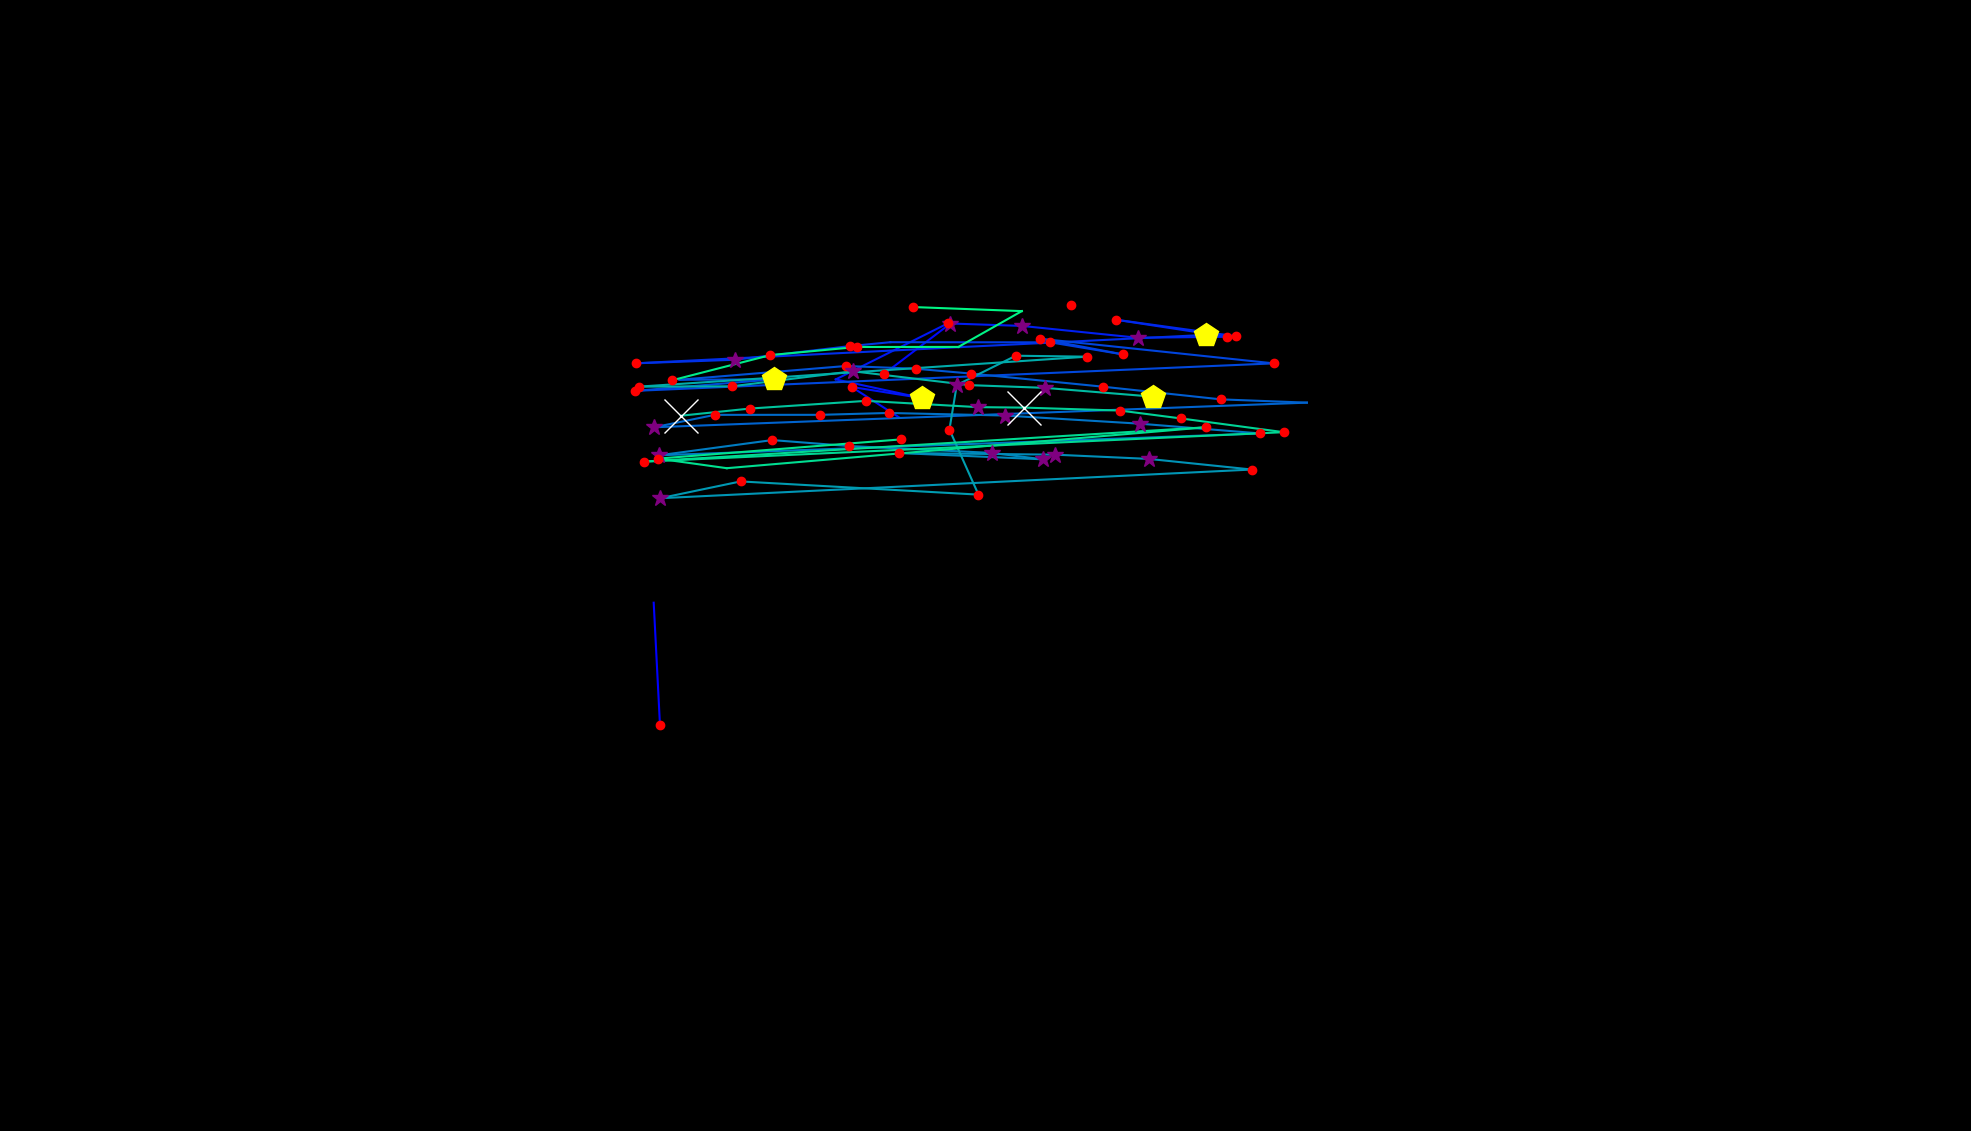

Values plotted in this chart, from the file beside it:
, fixation_id, timestamp, avg_gaze_x, avg_gaze_y, duration
0, 122.0, 42416, 857.1, 526.7, 132.5
1, 123.0, 42789, 849, 686.1, 84.35
2, 125.0, 43247, 806.2, 863.9, 24.1
3, 127.0, 43693, 1148, 982.9, 156.6
4, 128.0, 43874, 1234, 1048, 253
5, 133.0, 46549, 1168, 926.4, 96.4
6, 134.0, 46718, 1106, 966.3, 132.5
7, 135.0, 46874, 1197, 951.8, 409.7
8, 136.0, 47356, 1085, 976.1, 96.4
9, 137.0, 47609, 1231, 1049, 132.5
10, 138.0, 47766, 1327, 1046, 301.2
11, 139.0, 48296, 1477, 1030, 265.1
12, 140.0, 48610, 1594, 1031, 192.8
13, 141.0, 48826, 1450, 1054, 228.9
14, 142.0, 49092, 1605, 1032, 180.7
15, 143.0, 49296, 1567, 1034, 494
16, 144.0, 49995, 826.5, 997, 132.5
17, 145.0, 50152, 954.1, 1002, 349.4
18, 146.0, 50538, 1103, 1019, 204.8
19, 147.0, 50766, 1156, 1024, 96.4
20, 148.0, 50947, 1364, 1024, 144.6
21, 149.0, 51140, 1459, 1009, 132.5
22, 150.0, 51453, 1351, 1029, 144.6
23, 151.0, 51658, 1654, 996.9, 204.8
24, 152.0, 52032, 824.9, 961.2, 156.6
25, 153.0, 52261, 1005, 976.2, 542.2
26, 154.0, 52875, 882.4, 975.6, 108.4
27, 155.0, 53008, 1099, 993.5, 241
28, 156.0, 53273, 1190, 989.9, 144.6
29, 157.0, 53442, 1261, 983.7, 216.9
30, 158.0, 53719, 1432, 966.7, 216.9
31, 159.0, 54020, 1586, 950.2, 144.6
32, 160.0, 54225, 1697, 945.9, 108.4
33, 161.0, 54430, 849.5, 913.9, 253
34, 162.0, 54707, 928.3, 930.1, 132.5
35, 163.0, 54900, 1065, 930.1, 168.7
36, 164.0, 55117, 1154, 932.5, 120.5
37, 165.0, 55261, 1305, 929.2, 289.2
38, 166.0, 55611, 1481, 918.6, 253
39, 167.0, 55888, 1637, 905.9, 216.9
40, 168.0, 56249, 856.3, 877.6, 385.6
41, 169.0, 56695, 1003, 897.3, 192.8
42, 170.0, 56924, 1102, 889.6, 120.5
43, 171.0, 57069, 1289, 880.6, 361.5
44, 172.0, 57454, 1354, 872.3, 253
45, 173.0, 57755, 1168, 880.5, 168.7
46, 174.0, 57984, 1370, 878.4, 373.5
47, 175.0, 58382, 1492, 872.9, 253
48, 176.0, 58659, 1626, 859, 180.7
49, 177.0, 58924, 857.4, 821.8, 313.3
50, 178.0, 59334, 961.8, 843.6, 144.6
51, 179.0, 59768, 1271, 826.5, 216.9
52, 180.0, 60009, 1233, 911, 156.6
53, 181.0, 60190, 1243, 968.8, 325.3
54, 182.0, 60539, 1319, 1007, 120.5
55, 183.0, 60684, 1412, 1006, 216.9
56, 184.0, 61093, 829.4, 966.7, 180.7
57, 185.0, 61310, 950.6, 967.2, 144.6
58, 186.0, 61515, 1107, 986.7, 385.6
59, 187.0, 61961, 1259, 968.7, 180.7
... 22 more rows
